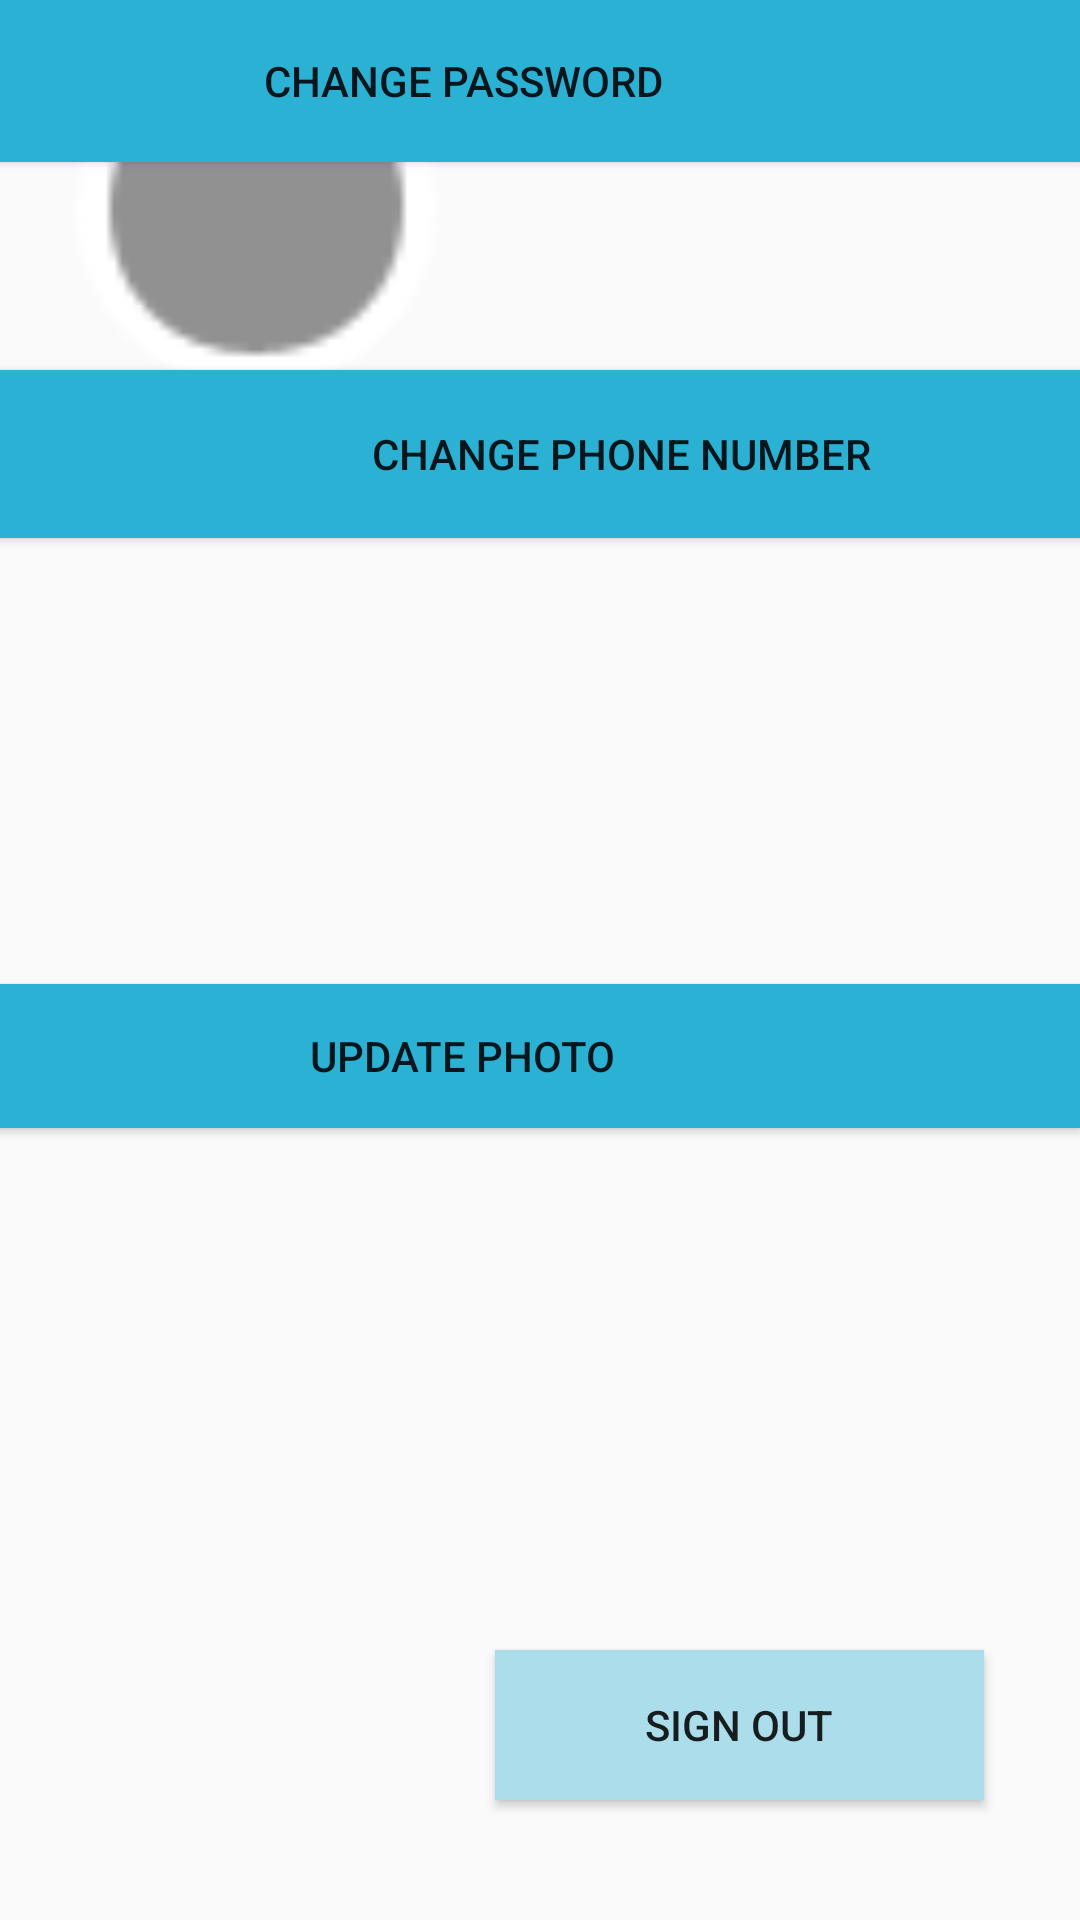

Layout XML and referenced resources for this Android screen:
<!-- AndroidManifest.xml: application theme AppTheme -->
<!-- res/layout/student_profile.xml -->
<?xml version="1.0" encoding="utf-8"?>

<androidx.constraintlayout.widget.ConstraintLayout xmlns:android="http://schemas.android.com/apk/res/android"
    xmlns:app="http://schemas.android.com/apk/res-auto"
    xmlns:tools="http://schemas.android.com/tools"
    android:id="@+id/linearLayout2"
    android:layout_width="match_parent"
    android:layout_height="match_parent">

    <Button
        android:id="@+id/button2"
        android:layout_width="0dp"
        android:layout_height="wrap_content"
        android:layout_marginTop="328dp"
        android:background="@color/colorPrimary"
        android:text="Update Photo"
        android:textColor="@color/common_google_signin_btn_text_light_pressed"
        android:textColorHighlight="@color/colorAccent"
        android:textColorLink="@color/colorPrimary"
        app:layout_constraintEnd_toEndOf="parent"
        app:layout_constraintHorizontal_bias="0.0"
        app:layout_constraintStart_toStartOf="@+id/button3"
        app:layout_constraintTop_toTopOf="parent" />

    <Button
        android:id="@+id/button3"
        android:layout_width="412dp"
        android:layout_height="54dp"
        android:background="@color/colorPrimary"
        android:text="Change Password"
        android:textColor="@color/common_google_signin_btn_text_light_pressed"
        android:textColorHighlight="@color/colorAccent"
        android:textColorLink="@color/colorPrimary"
        app:layout_constraintEnd_toEndOf="parent"
        app:layout_constraintHorizontal_bias="1.0"
        app:layout_constraintStart_toStartOf="@+id/button4"
        tools:layout_editor_absoluteY="408dp"
        tools:ignore="MissingConstraints" />

    <ImageView
        android:id="@+id/imageView3"
        android:layout_width="171dp"
        android:layout_height="138dp"
        app:srcCompat="@android:drawable/presence_invisible"
        tools:layout_editor_absoluteX="120dp"
        tools:layout_editor_absoluteY="100dp"
        tools:ignore="MissingConstraints" />

    <Button
        android:id="@+id/button4"
        android:layout_width="414dp"
        android:layout_height="56dp"
        android:background="@color/colorPrimary"
        android:text="Change Phone Number"
        android:textColor="@color/common_google_signin_btn_text_light_pressed"
        android:textColorHighlight="@color/colorAccent"
        android:textColorLink="@color/colorPrimary"
        app:layout_constraintBottom_toBottomOf="parent"
        app:layout_constraintTop_toBottomOf="@+id/button3"
        app:layout_constraintVertical_bias="0.131"
        tools:layout_editor_absoluteX="0dp"
        tools:ignore="MissingConstraints" />

    <Button
        android:id="@+id/button5"
        android:layout_width="163dp"
        android:layout_height="50dp"
        android:layout_marginEnd="32dp"
        android:layout_marginRight="32dp"
        android:layout_marginBottom="40dp"
        android:background="@color/colorAccent"
        android:text="SIGN OUT"
        app:layout_constraintBottom_toBottomOf="parent"
        app:layout_constraintEnd_toEndOf="parent" />

</androidx.constraintlayout.widget.ConstraintLayout>
<!-- resources referenced by this layout -->
<resources>
  <color name="colorAccent">#ACDDEB</color>
  <color name="colorPrimary">#2BB1D3</color>
  <style name="AppTheme" parent="Theme.AppCompat.Light.DarkActionBar">
          
          <item name="colorPrimary">@color/colorPrimary</item>
          <item name="colorPrimaryDark">@color/colorPrimaryDark</item>
          <item name="colorAccent">@color/colorAccent</item>
      </style>
  <color name="colorPrimaryDark">#06408A</color>
</resources>
